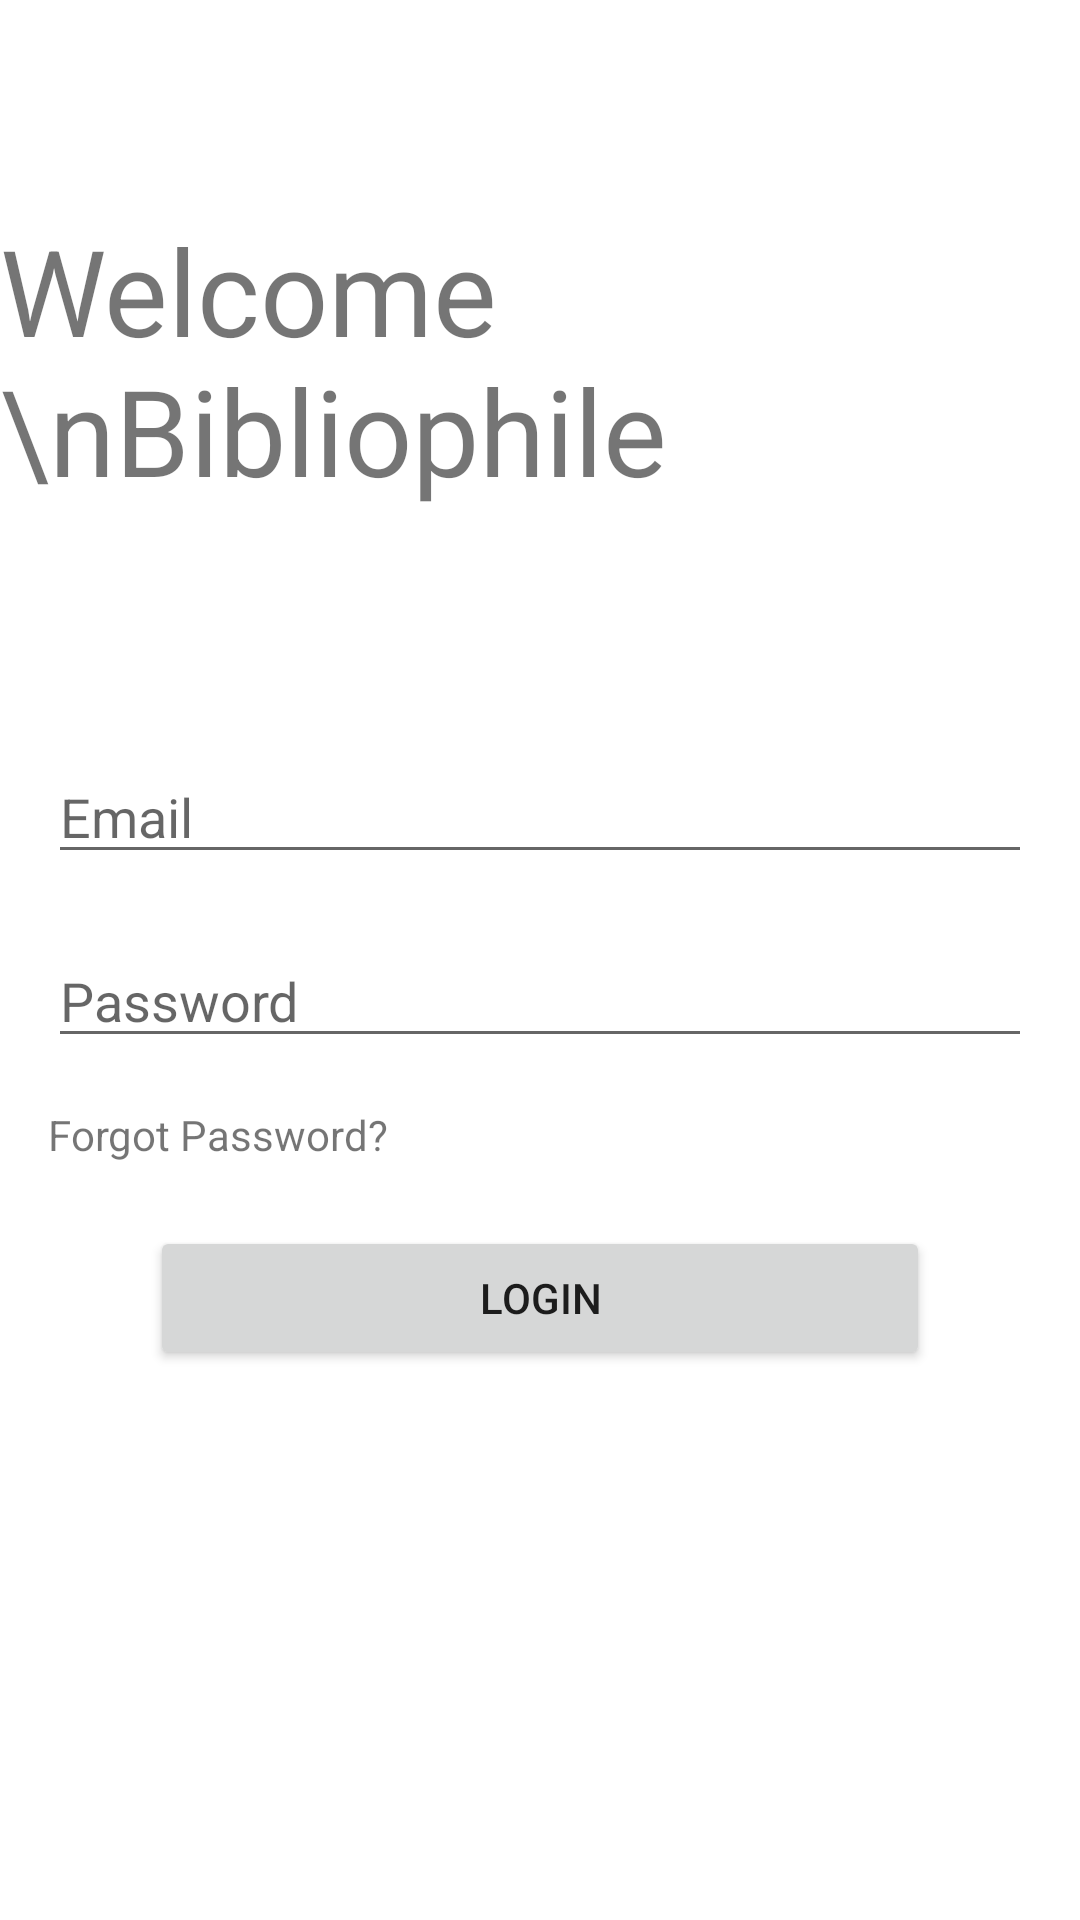

Write the Android layout XML for this screen, with the resource values it uses.
<!-- AndroidManifest.xml: application theme Theme.Android_Project -->
<!-- res/layout/activity_login.xml -->
<?xml version="1.0" encoding="utf-8"?>
<RelativeLayout xmlns:android="http://schemas.android.com/apk/res/android"
    xmlns:app="http://schemas.android.com/apk/res-auto"
    xmlns:tools="http://schemas.android.com/tools"
    android:layout_width="match_parent"
    android:layout_height="match_parent"
    tools:context=".MainActivity">

    <EditText
        android:id="@+id/editTextEmail"
        android:layout_width="match_parent"
        android:layout_height="wrap_content"
        android:layout_marginStart="16dp"
        android:layout_marginTop="250dp"
        android:layout_marginEnd="16dp"
        android:layout_marginBottom="16dp"
        android:hint="Email"
        android:inputType="textEmailAddress" />

    <EditText
        android:id="@+id/editTextPassword"
        android:layout_width="match_parent"
        android:layout_height="wrap_content"
        android:layout_below="@id/editTextEmail"
        android:layout_centerHorizontal="true"
        android:layout_marginStart="16dp"
        android:layout_marginTop="4dp"
        android:layout_marginEnd="16dp"
        android:layout_marginBottom="16dp"
        android:hint="Password"
        android:inputType="textPassword" />

    <Button
        android:id="@+id/buttonLogin"
        android:layout_width="match_parent"
        android:layout_height="wrap_content"
        android:layout_below="@id/editTextPassword"
        android:layout_marginStart="100dp"
        android:layout_marginTop="40dp"
        android:layout_centerHorizontal="true"
        android:text="Login" />










    <TextView
        android:id="@+id/textViewForgotPassword"
        android:layout_width="wrap_content"
        android:layout_height="wrap_content"
        android:layout_below="@id/editTextPassword"
        android:layout_marginLeft="16dp"
        android:text="Forgot Password?" />

    <TextView
        android:id="@+id/textView"
        android:layout_width="wrap_content"
        android:layout_height="wrap_content"
        android:layout_marginTop="70dp"
        android:textSize="40dp"
        android:layout_centerHorizontal="true"
        android:text="Welcome \nBibliophile" />


</RelativeLayout>
<!-- resources referenced by this layout -->
<resources>
  <style name="Theme.Android_Project" parent="Theme.MaterialComponents.DayNight.NoActionBar">
  
          
          <item name="colorPrimary">@color/purple_500</item>
          <item name="colorPrimaryVariant">@color/purple_700</item>
          <item name="colorOnPrimary">@color/white</item>
          
          <item name="colorSecondary">@color/teal_200</item>
          <item name="colorSecondaryVariant">@color/teal_700</item>
          <item name="colorOnSecondary">@color/black</item>
          
          <item name="android:statusBarColor">?attr/colorPrimaryVariant</item>
          
      </style>
  <!-- not gathered from this repository: default colours our renderer supplied (Android Studio template values) -->
  <color name="purple_500">#FF6200EE</color>
  <color name="purple_700">#FF3700B3</color>
  <color name="teal_200">#FF03DAC5</color>
  <color name="teal_700">#FF018786</color>
  <color name="black">#FF000000</color>
  <color name="white">#FFFFFFFF</color>
</resources>
